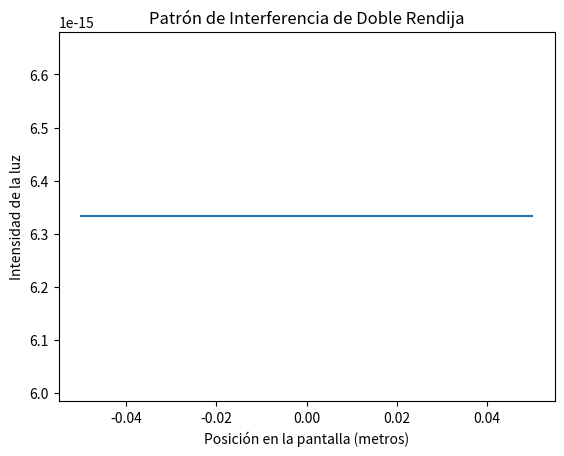

Write the Python code that produced this figure.
import numpy as np
import matplotlib.pyplot as plt

def double_slit_interference(d, wavelength, distance, screen_width, screen_distance, num_slits=2):
    """
    Simula el patrón de interferencia de la doble rendija.
    
    Parámetros:
        - d: Separación entre las rendijas (en metros).
        - wavelength: Longitud de onda de la luz (en metros).
        - distance: Distancia entre las rendijas y la pantalla (en metros).
        - screen_width: Ancho de la pantalla (en metros).
        - screen_distance: Distancia entre el punto de observación y la pantalla (en metros).
        - num_slits: Número de rendijas (por defecto 2).
        
    Retorna:
        - x_values: Valores de posición en el eje x.
        - intensity: Intensidad de la luz en cada posición.
    """
    x_values = np.linspace(-screen_width / 2, screen_width / 2, 1000)
    intensity = np.zeros_like(x_values)

    for i in range(num_slits):
        path_difference = d * i
        intensity += np.cos(2 * np.pi * path_difference / wavelength) ** 2

    intensity /= num_slits

    # Corrección por distancia
    intensity *= (wavelength * distance / (screen_distance * np.pi)) ** 2

    return x_values, intensity

# Parámetros del experimento
d = 0.1  # Separación entre las rendijas (en metros)
wavelength = 0.0000005  # Longitud de onda de la luz (en metros)
distance = 1  # Distancia entre las rendijas y la pantalla (en metros)
screen_width = 0.1  # Ancho de la pantalla (en metros)
screen_distance = 2  # Distancia entre el punto de observación y la pantalla (en metros)

# Simulación del experimento
x_values, intensity = double_slit_interference(d, wavelength, distance, screen_width, screen_distance)

# Gráfico del patrón de interferencia
plt.plot(x_values, intensity)
plt.title("Patrón de Interferencia de Doble Rendija")
plt.xlabel("Posición en la pantalla (metros)")
plt.ylabel("Intensidad de la luz")
plt.show()
